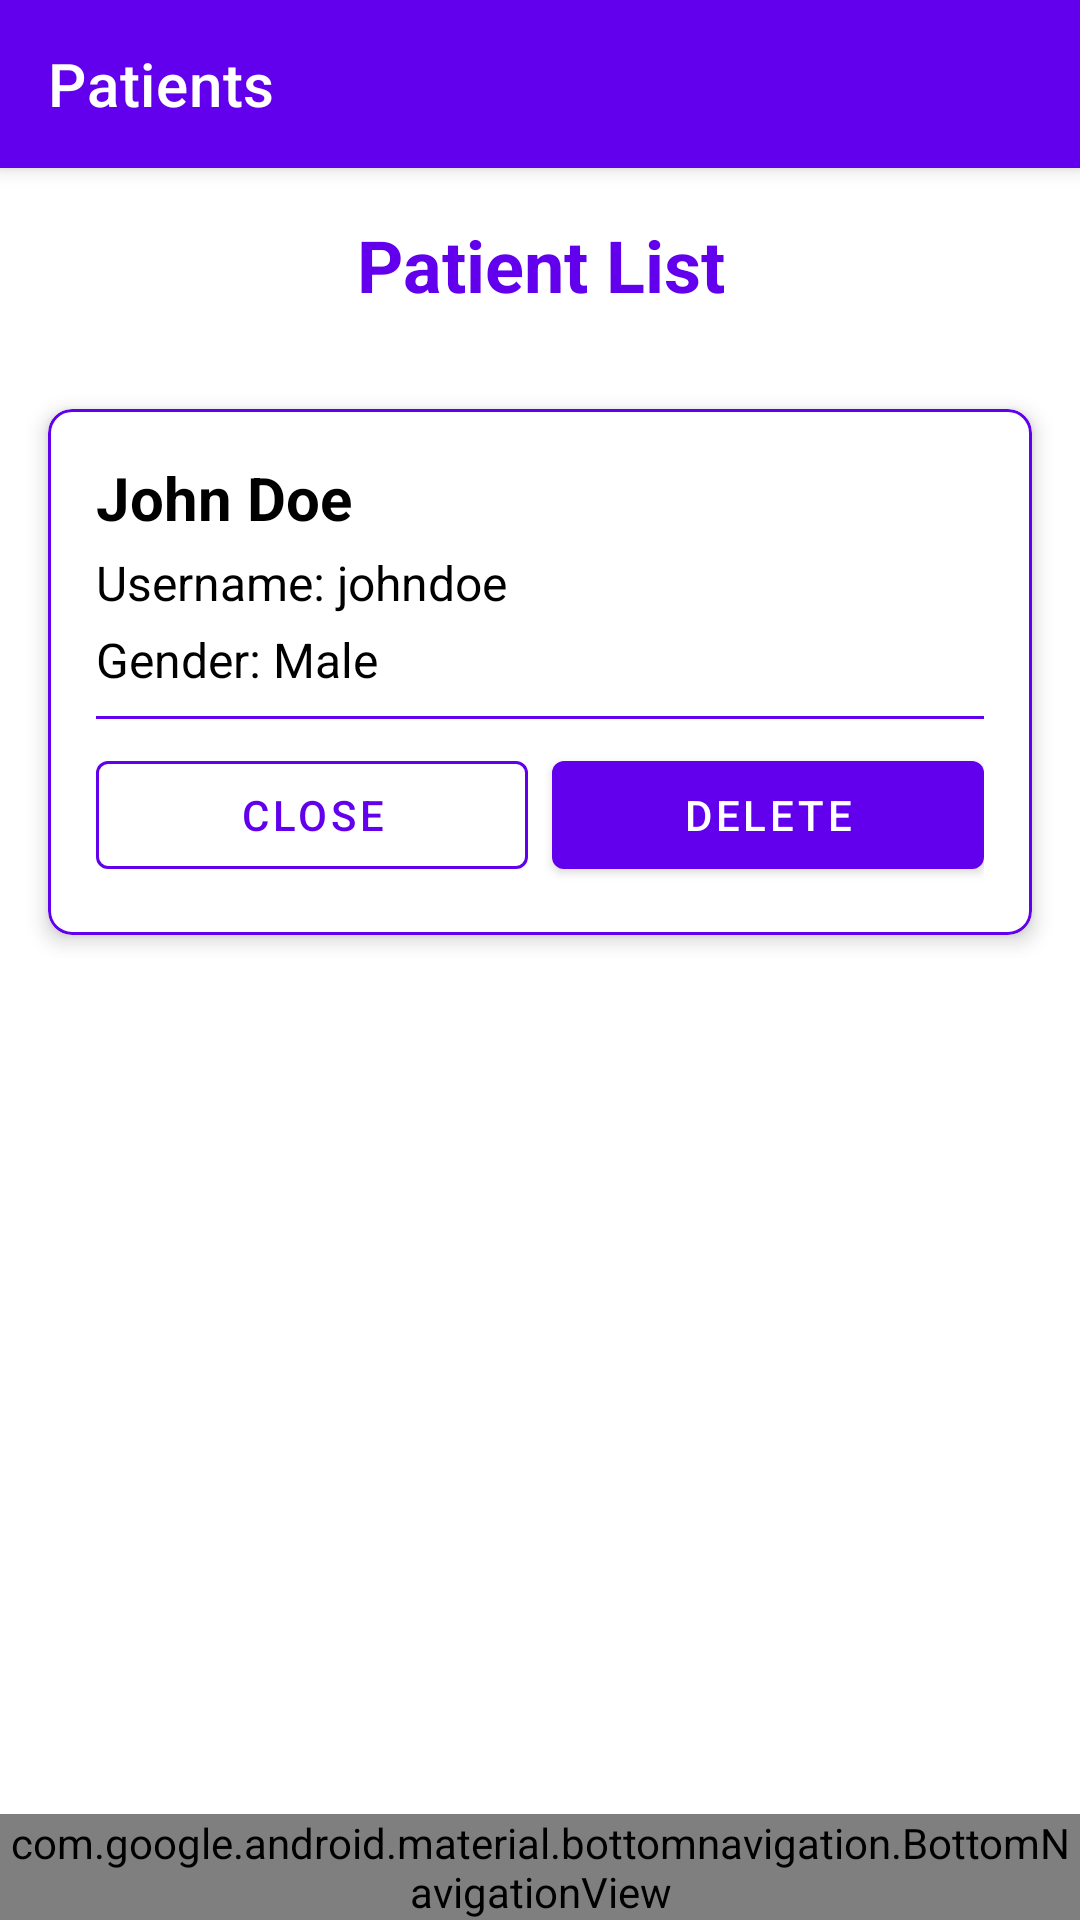

This screen was rendered from an Android layout file. Write that file and the resources it references.
<!-- AndroidManifest.xml: application theme Theme.HospitalManagement -->
<!-- res/layout/activity_admin_patients.xml -->
<?xml version="1.0" encoding="utf-8"?>
<LinearLayout xmlns:android="http://schemas.android.com/apk/res/android"
    xmlns:app="http://schemas.android.com/apk/res-auto"
    xmlns:tools="http://schemas.android.com/tools"
    android:layout_width="match_parent"
    android:layout_height="match_parent"
    android:orientation="vertical"
    tools:context=".AdminPatientsActivity">

    
    <LinearLayout
        android:id="@+id/patientsContainer"
        android:layout_width="match_parent"
        android:layout_height="0dp"
        android:layout_weight="1"
        android:orientation="vertical">

        
        <com.google.android.material.appbar.MaterialToolbar
            android:id="@+id/toolbar"
            android:layout_width="match_parent"
            android:layout_height="?attr/actionBarSize"
            android:background="?attr/colorPrimary"
            android:elevation="4dp"
            android:theme="@style/ThemeOverlay.MaterialComponents.Dark.ActionBar"
            app:title="Patients"
            app:titleTextColor="@android:color/white" />

        
        <TextView
            android:layout_width="match_parent"
            android:layout_height="wrap_content"
            android:text="Patient List"
            android:textSize="24sp"
            android:textStyle="bold"
            android:gravity="center"
            android:padding="16dp"
            android:textColor="?attr/colorPrimary" />

        
        <ScrollView
            android:layout_width="match_parent"
            android:layout_height="0dp"
            android:layout_weight="1">

            <LinearLayout
                android:id="@+id/patientsListContainer"
                android:layout_width="match_parent"
                android:layout_height="wrap_content"
                android:orientation="vertical"
                android:padding="8dp">

                
                <com.google.android.material.card.MaterialCardView
                    android:layout_width="match_parent"
                    android:layout_height="wrap_content"
                    android:layout_margin="8dp"
                    app:cardCornerRadius="8dp"
                    app:cardElevation="4dp"
                    app:strokeColor="?attr/colorPrimary"
                    app:strokeWidth="1dp">

                    <LinearLayout
                        android:layout_width="match_parent"
                        android:layout_height="wrap_content"
                        android:orientation="vertical"
                        android:padding="16dp">

                        <TextView
                            android:id="@+id/textPatientName"
                            android:layout_width="match_parent"
                            android:layout_height="wrap_content"
                            android:text="John Doe"
                            android:textColor="?attr/colorOnSurface"
                            android:textSize="20sp"
                            android:textStyle="bold" />

                        <TextView
                            android:id="@+id/textPatientUsername"
                            android:layout_width="match_parent"
                            android:layout_height="wrap_content"
                            android:layout_marginTop="4dp"
                            android:text="Username: johndoe"
                            android:textColor="?attr/colorOnSurface"
                            android:textSize="16sp" />

                        <TextView
                            android:id="@+id/textPatientGender"
                            android:layout_width="match_parent"
                            android:layout_height="wrap_content"
                            android:layout_marginTop="4dp"
                            android:text="Gender: Male"
                            android:textColor="?attr/colorOnSurface"
                            android:textSize="16sp" />

                        <View
                            android:layout_width="match_parent"
                            android:layout_height="1dp"
                            android:layout_marginVertical="8dp"
                            android:background="?attr/colorPrimary" />

                        <LinearLayout
                            android:layout_width="match_parent"
                            android:layout_height="wrap_content"
                            android:orientation="horizontal"
                            android:weightSum="2">

                            <com.google.android.material.button.MaterialButton
                                android:id="@+id/buttonClose"
                                style="@style/Widget.MaterialComponents.Button.OutlinedButton"
                                android:layout_width="0dp"
                                android:layout_height="wrap_content"
                                android:layout_marginEnd="8dp"
                                android:layout_weight="1"
                                android:text="Close"
                                app:strokeColor="?attr/colorPrimary"
                                app:strokeWidth="1dp" />

                            <com.google.android.material.button.MaterialButton
                                android:id="@+id/buttonDelete"
                                style="@style/Widget.MaterialComponents.Button"
                                android:layout_width="0dp"
                                android:layout_height="wrap_content"
                                android:layout_weight="1"
                                android:text="Delete"
                                app:backgroundTint="?attr/colorPrimary" />
                        </LinearLayout>
                    </LinearLayout>
                </com.google.android.material.card.MaterialCardView>
                

            </LinearLayout>
        </ScrollView>
    </LinearLayout>

    
    <com.google.android.material.bottomnavigation.BottomNavigationView
        android:id="@+id/bottom_navigation"
        android:layout_width="match_parent"
        android:layout_height="wrap_content"
        android:background="@android:color/white"
        app:itemIconTint="@drawable/nav_item_color_state"
        app:itemTextColor="@drawable/nav_item_color_state"
        app:menu="@menu/admin_bottom_nav_menu"
        app:labelVisibilityMode="labeled" />
</LinearLayout>
<!-- resources referenced by this layout -->
<resources>
  <!-- drawable nav_item_color_state (drawable) -->
  <?xml version="1.0" encoding="utf-8"?>
  <selector xmlns:android="http://schemas.android.com/apk/res/android">
      <item android:color="#808080" />
  </selector>
  
  
  
  
  
  
  
  <style name="Theme.HospitalManagement" parent="Theme.MaterialComponents.DayNight.NoActionBar">
          
          <item name="colorPrimary">@color/purple_500</item>
          <item name="colorPrimaryVariant">@color/purple_700</item>
          <item name="colorOnPrimary">@color/white</item>
          
          <item name="colorSecondary">@color/teal_200</item>
          <item name="colorSecondaryVariant">@color/teal_700</item>
          <item name="colorOnSecondary">@color/black</item>
          
          <item name="android:statusBarColor" tools:targetApi="l">?attr/colorPrimaryVariant</item>
          
      </style>
  <color name="purple_500">#FF6200EE</color>
  <color name="purple_700">#FF3700B3</color>
  <color name="white">#FFFFFF</color>
  <color name="teal_200">#FF03DAC5</color>
  <color name="teal_700">#FF018786</color>
  <color name="black">#000000</color>
</resources>
